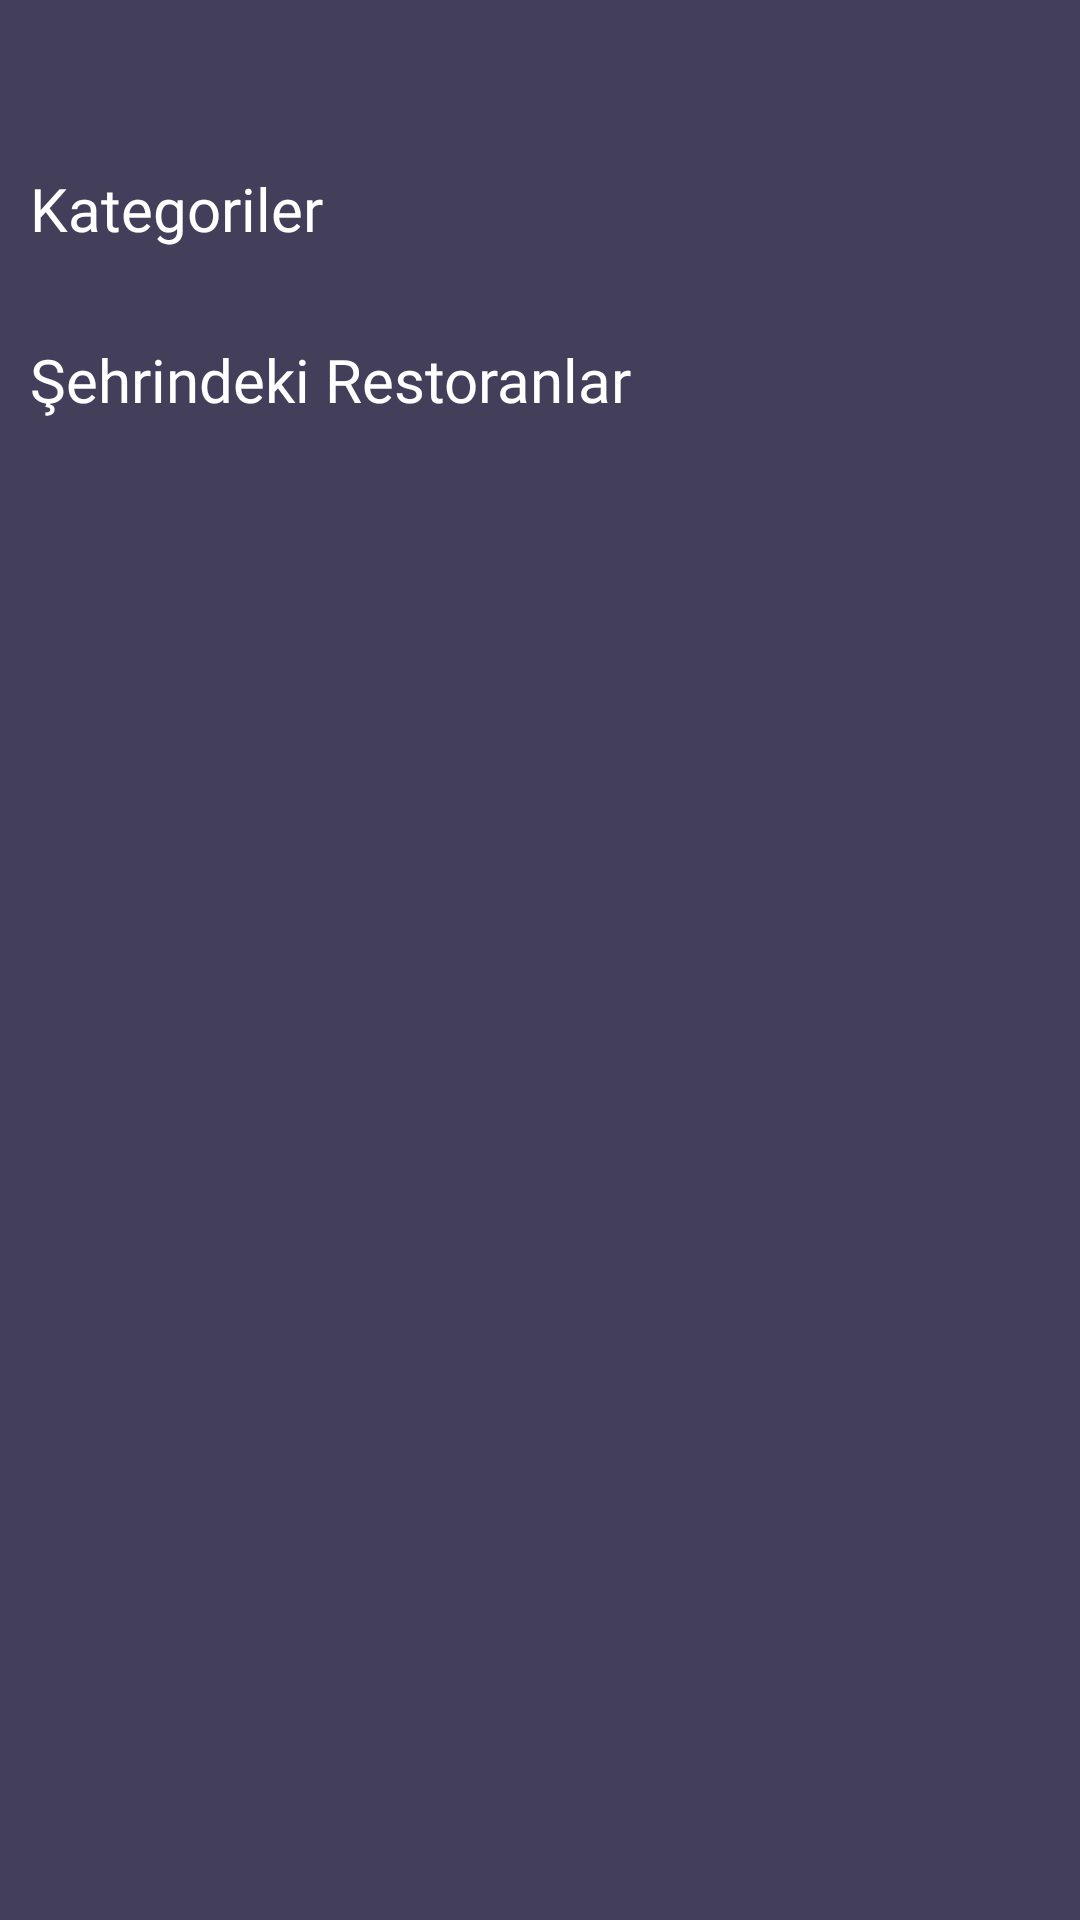

The Android layout XML behind this screen, and the referenced resources:
<!-- AndroidManifest.xml: application theme Theme.YemeksepetiApp -->
<!-- res/layout/fragment_home.xml -->
<?xml version="1.0" encoding="utf-8"?>
<LinearLayout
    xmlns:android="http://schemas.android.com/apk/res/android"
    xmlns:app="http://schemas.android.com/apk/res-auto"
    android:layout_width="match_parent"
    android:layout_height="match_parent"
    android:orientation="vertical"
    android:background="@color/primaryColor">

    <androidx.appcompat.widget.Toolbar
        android:id="@+id/home_toolbar"
        android:layout_width="match_parent"
        android:layout_height="?actionBarSize">

        <RelativeLayout
            android:layout_width="match_parent"
            android:layout_height="wrap_content">
            <ImageView
                android:layout_alignParentStart="true"
                android:layout_width="wrap_content"
                android:layout_height="wrap_content"
                android:src="@drawable/app_logo"/>
            <TextView
                android:id="@+id/user_name_txt"
                android:layout_centerInParent="true"
                android:layout_alignParentEnd="true"
                android:layout_width="wrap_content"
                android:layout_height="wrap_content"
                android:layout_marginHorizontal="15dp"
                android:textColor="@color/white"
                android:fontFamily="@font/montserrat_medium"/>
        </RelativeLayout>

    </androidx.appcompat.widget.Toolbar>

    <FrameLayout
        android:id="@+id/loading_layout"
        android:visibility="gone"
        android:layout_width="match_parent"
        android:layout_height="match_parent">

        <com.airbnb.lottie.LottieAnimationView
            android:id="@+id/imageSlideIcon"
            android:layout_gravity="center"
            android:layout_width="match_parent"
            android:layout_height="100dp"
            app:lottie_speed="3"
            app:layout_constraintTop_toTopOf="parent"
            app:lottie_autoPlay="true"
            app:lottie_fileName="food.json"
            app:lottie_loop="true" />

    </FrameLayout>

    <LinearLayout
        android:id="@+id/home_layout"
        android:layout_width="match_parent"
        android:layout_height="wrap_content"
        android:orientation="vertical">

        <androidx.core.widget.NestedScrollView
            android:layout_width="match_parent"
            android:layout_height="wrap_content">

            <LinearLayout
                android:layout_width="match_parent"
                android:layout_height="wrap_content"
                android:orientation="vertical">

                <TextView
                    android:text="Kategoriler"
                    android:layout_marginHorizontal="10dp"
                    android:layout_width="wrap_content"
                    android:layout_height="wrap_content"
                    android:fontFamily="@font/montserrat_medium"
                    android:textSize="20sp"
                    android:textColor="@color/white"/>

                <androidx.recyclerview.widget.RecyclerView
                    android:id="@+id/category_rv"
                    android:layout_width="match_parent"
                    android:layout_height="wrap_content"
                    android:layout_marginHorizontal="15dp"
                    android:layout_marginVertical="15dp" />

                <TextView
                    android:text="Şehrindeki Restoranlar"
                    android:layout_marginHorizontal="10dp"
                    android:layout_width="wrap_content"
                    android:layout_height="wrap_content"
                    android:fontFamily="@font/montserrat_medium"
                    android:textSize="20sp"
                    android:textColor="@color/white"/>

                <androidx.recyclerview.widget.RecyclerView
                    android:id="@+id/home_rv"
                    android:layout_width="match_parent"
                    android:layout_height="wrap_content"
                    android:layout_marginHorizontal="15dp"
                    android:layout_marginTop="20dp"
                    android:layout_marginBottom="?actionBarSize"/>

            </LinearLayout>

        </androidx.core.widget.NestedScrollView>

    </LinearLayout>



</LinearLayout>
<!-- resources referenced by this layout -->
<resources>
  <color name="primaryColor">#433F5A</color>
  <color name="white">#FFFFFFFF</color>
  <style name="Theme.YemeksepetiApp" parent="Theme.MaterialComponents.DayNight.NoActionBar">
          
          <item name="colorPrimary">@color/primaryColor</item>
          <item name="colorPrimaryVariant">@color/primaryColor</item>
          <item name="colorOnPrimary">@color/white</item>
          
          <item name="colorSecondary">@color/teal_200</item>
          <item name="colorSecondaryVariant">@color/teal_700</item>
          <item name="colorOnSecondary">@color/white</item>
          
          <item name="android:statusBarColor" tools:targetApi="l">?attr/colorPrimaryVariant</item>
          
      </style>
  <color name="teal_200">#FF03DAC5</color>
  <color name="teal_700">#FF018786</color>
</resources>
